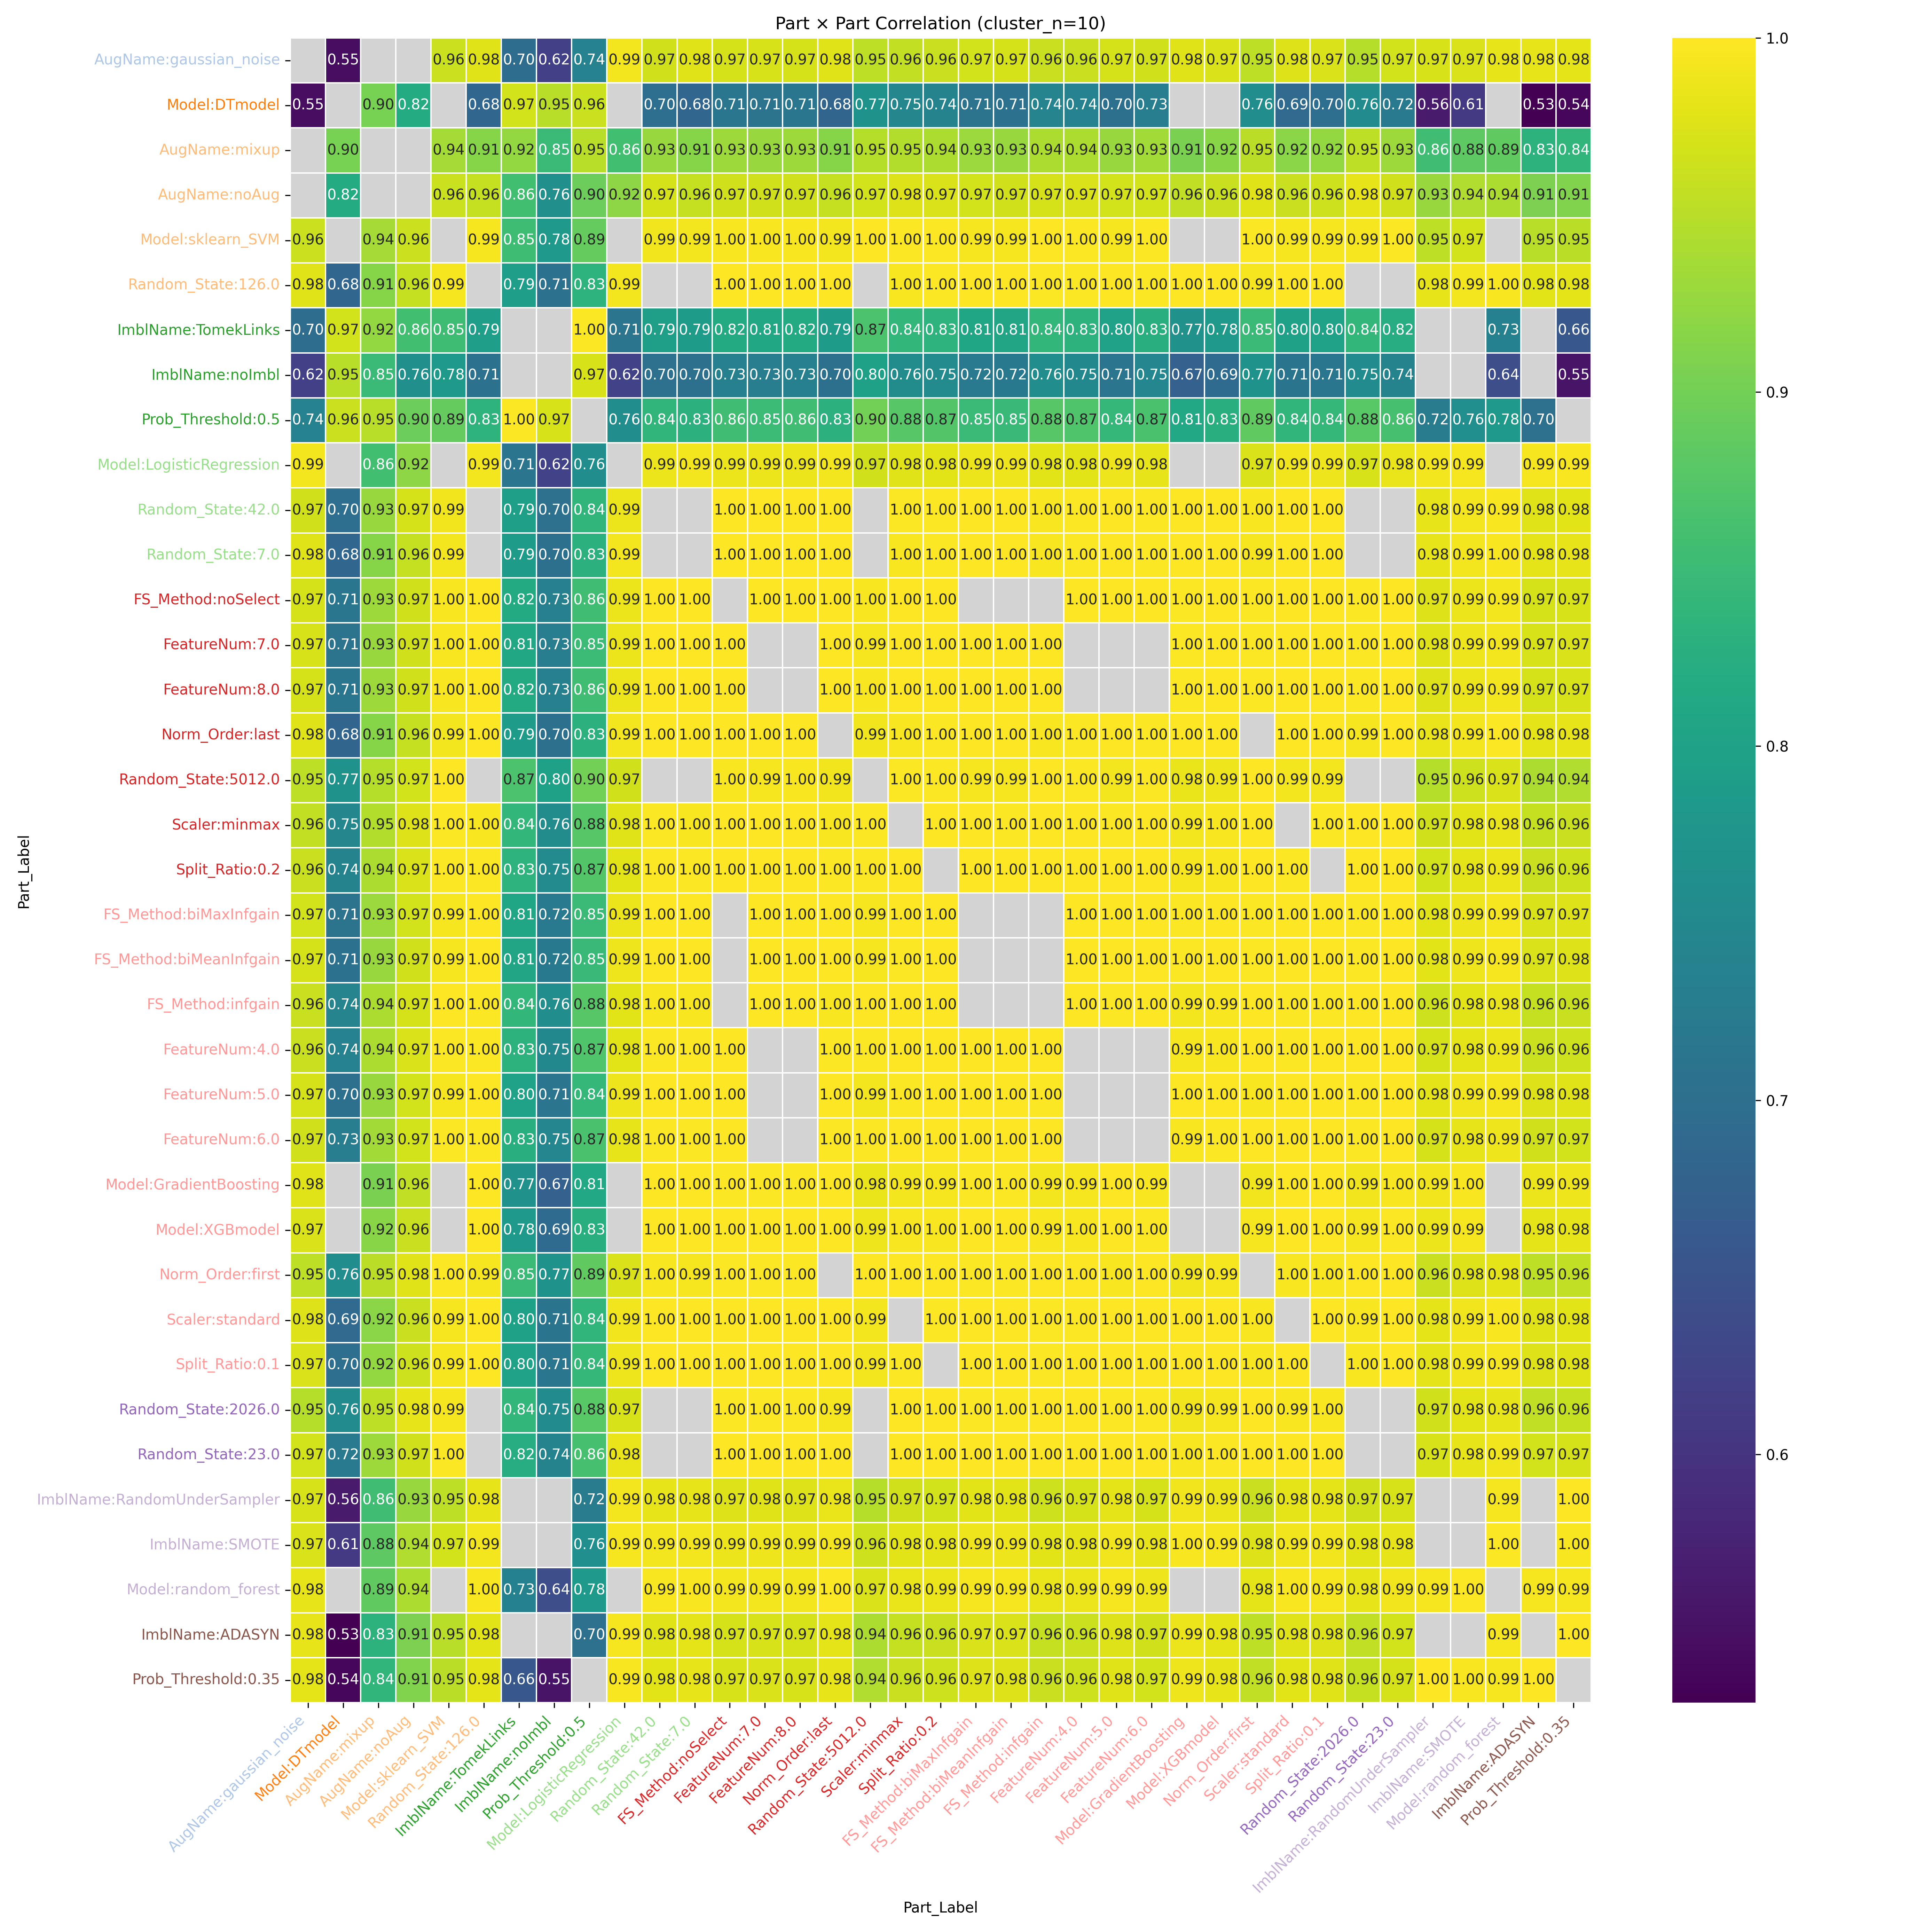

The table this chart was drawn from, first rows:
Part_Label, AugName:gaussian_noise, Model:DTmodel, AugName:mixup, AugName:noAug, Model:sklearn_SVM, Random_State:126.0, ImblName:TomekLinks, ImblName:noImbl, Prob_Threshold:0.5, Model:LogisticRegression, Random_State:42.0, Random_State:7.0, FS_Method:noSelect, FeatureNum:7.0, FeatureNum:8.0, Norm_Order:last, Random_State:5012.0, Scaler:minmax, Split_Ratio:0.2, FS_Method:biMaxInfgain, FS_Method:biMeanInfgain, FS_Method:infgain, FeatureNum:4.0
AugName:gaussian_noise, , 0.5451, , , 0.9617, 0.9773, 0.6956, 0.6183, 0.739, 0.9918, 0.9663, 0.9769, 0.9692, 0.9707, 0.9692, 0.9769, 0.9532, 0.9567, 0.9607, 0.9686, 0.9699, 0.9613, 0.9605
Model:DTmodel, 0.5451, , 0.9031, 0.8181, , 0.6843, 0.9678, 0.9498, 0.9617, , 0.6977, 0.6825, 0.715, 0.7089, 0.715, 0.6816, 0.7702, 0.7469, 0.7394, 0.7085, 0.7054, 0.7429, 0.7379
AugName:mixup, , 0.9031, , , 0.9373, 0.9148, 0.9234, 0.8493, 0.9498, 0.8581, 0.9279, 0.9147, 0.9303, 0.9277, 0.9303, 0.9145, 0.9473, 0.9466, 0.9422, 0.9296, 0.9277, 0.9415, 0.9422
AugName:noAug, , 0.8181, , , 0.9616, 0.9578, 0.857, 0.7647, 0.895, 0.9201, 0.9697, 0.9584, 0.9665, 0.9652, 0.9665, 0.9584, 0.9674, 0.9759, 0.9728, 0.9679, 0.9666, 0.9705, 0.9735
Model:sklearn_SVM, 0.9617, , 0.9373, 0.9616, , 0.993, 0.8543, 0.7828, 0.8884, , 0.9903, 0.9923, 0.9963, 0.9956, 0.9963, 0.992, 0.9994, 0.9971, 0.9975, 0.9944, 0.9944, 0.9986, 0.9971
Random_State:126.0, 0.9773, 0.6843, 0.9148, 0.9578, 0.993, , 0.7911, 0.7055, 0.8332, 0.9917, , , 0.9991, 0.9994, 0.9991, 0.9999, , 0.9959, 0.9969, 0.9992, 0.9994, 0.9964, 0.9971
ImblName:TomekLinks, 0.6956, 0.9678, 0.9234, 0.857, 0.8543, 0.7911, , , 0.9968, 0.7128, 0.7936, 0.7883, 0.8156, 0.8105, 0.8156, 0.7876, 0.8673, 0.8384, 0.8342, 0.8076, 0.8054, 0.8395, 0.8318
ImblName:noImbl, 0.6183, 0.9498, 0.8493, 0.7647, 0.7828, 0.7055, , , 0.9716, 0.6223, 0.703, 0.7017, 0.7324, 0.7266, 0.7324, 0.7007, 0.7962, 0.7568, 0.753, 0.7217, 0.7196, 0.7606, 0.7497
Prob_Threshold:0.5, 0.739, 0.9617, 0.9498, 0.895, 0.8884, 0.8332, 0.9968, 0.9716, , 0.7602, 0.8368, 0.8308, 0.8555, 0.851, 0.8555, 0.8302, 0.9003, 0.8765, 0.8725, 0.8487, 0.8467, 0.8768, 0.8705
Model:LogisticRegression, 0.9918, , 0.8581, 0.9201, , 0.9917, 0.7128, 0.6223, 0.7602, , 0.9868, 0.9921, 0.9854, 0.9867, 0.9854, 0.992, 0.9669, 0.9765, 0.9788, 0.9864, 0.9872, 0.978, 0.9794
Random_State:42.0, 0.9663, 0.6977, 0.9279, 0.9697, 0.9903, , 0.7936, 0.703, 0.8368, 0.9868, , , 0.9985, 0.9988, 0.9985, 0.9988, , 0.9967, 0.9971, 0.9994, 0.9993, 0.9958, 0.9974
Random_State:7.0, 0.9769, 0.6825, 0.9147, 0.9584, 0.9923, , 0.7883, 0.7017, 0.8308, 0.9921, , , 0.9989, 0.9993, 0.9989, 1, , 0.9957, 0.9967, 0.9992, 0.9994, 0.9961, 0.9969
FS_Method:noSelect, 0.9692, 0.715, 0.9303, 0.9665, 0.9963, 0.9991, 0.8156, 0.7324, 0.8555, 0.9854, 0.9985, 0.9989, , 1, 1.0, 0.9989, 0.995, 0.9988, 0.9994, , , , 0.9994
FeatureNum:7.0, 0.9707, 0.7089, 0.9277, 0.9652, 0.9956, 0.9994, 0.8105, 0.7266, 0.851, 0.9867, 0.9988, 0.9993, 1, , , 0.9993, 0.9942, 0.9984, 0.999, 0.9999, 0.9999, 0.9986, 
FeatureNum:8.0, 0.9692, 0.715, 0.9303, 0.9665, 0.9963, 0.9991, 0.8156, 0.7324, 0.8555, 0.9854, 0.9985, 0.9989, 1.0, , , 0.9989, 0.995, 0.9988, 0.9994, 0.9998, 0.9998, 0.9991, 
Norm_Order:last, 0.9769, 0.6816, 0.9145, 0.9584, 0.992, 0.9999, 0.7876, 0.7007, 0.8302, 0.992, 0.9988, 1, 0.9989, 0.9993, 0.9989, , 0.9895, 0.9956, 0.9966, 0.9992, 0.9994, 0.9959, 0.9968
Random_State:5012.0, 0.9532, 0.7702, 0.9473, 0.9674, 0.9994, , 0.8673, 0.7962, 0.9003, 0.9669, , , 0.995, 0.9942, 0.995, 0.9895, , 0.9972, 0.9973, 0.9932, 0.9929, 0.9982, 0.9967
Scaler:minmax, 0.9567, 0.7469, 0.9466, 0.9759, 0.9971, 0.9959, 0.8384, 0.7568, 0.8765, 0.9765, 0.9967, 0.9957, 0.9988, 0.9984, 0.9988, 0.9956, 0.9972, , 0.9999, 0.9984, 0.9982, 0.9997, 0.9999
Split_Ratio:0.2, 0.9607, 0.7394, 0.9422, 0.9728, 0.9975, 0.9969, 0.8342, 0.753, 0.8725, 0.9788, 0.9971, 0.9967, 0.9994, 0.999, 0.9994, 0.9966, 0.9973, 0.9999, , 0.9989, 0.9987, 0.9998, 1
FS_Method:biMaxInfgain, 0.9686, 0.7085, 0.9296, 0.9679, 0.9944, 0.9992, 0.8076, 0.7217, 0.8487, 0.9864, 0.9994, 0.9992, , 0.9999, 0.9998, 0.9992, 0.9932, 0.9984, 0.9989, , , , 0.999
FS_Method:biMeanInfgain, 0.9699, 0.7054, 0.9277, 0.9666, 0.9944, 0.9994, 0.8054, 0.7196, 0.8467, 0.9872, 0.9993, 0.9994, , 0.9999, 0.9998, 0.9994, 0.9929, 0.9982, 0.9987, , , , 0.9989
FS_Method:infgain, 0.9613, 0.7429, 0.9415, 0.9705, 0.9986, 0.9964, 0.8395, 0.7606, 0.8768, 0.978, 0.9958, 0.9961, , 0.9986, 0.9991, 0.9959, 0.9982, 0.9997, 0.9998, , , , 0.9997
FeatureNum:4.0, 0.9605, 0.7379, 0.9422, 0.9735, 0.9971, 0.9971, 0.8318, 0.7497, 0.8705, 0.9794, 0.9974, 0.9969, 0.9994, , , 0.9968, 0.9967, 0.9999, 1, 0.999, 0.9989, 0.9997, 
FeatureNum:5.0, 0.9693, 0.7021, 0.9272, 0.9673, 0.9932, 0.9994, 0.8009, 0.7135, 0.8429, 0.9877, 0.9996, 0.9994, 0.9995, , , 0.9994, 0.9917, 0.9978, 0.9983, 0.9999, 0.9999, 0.9975, 
FeatureNum:6.0, 0.9664, 0.727, 0.9349, 0.9678, 0.9976, 0.9981, 0.8267, 0.7458, 0.8654, 0.9823, 0.9974, 0.9979, 0.9998, , , 0.9978, 0.9968, 0.9993, 0.9998, 0.9993, 0.9992, 0.9997, 
Model:GradientBoosting, 0.9776, , 0.9059, 0.9552, , 0.9988, 0.7659, 0.6745, 0.8109, , 0.9985, 0.999, 0.9965, 0.9972, 0.9965, 0.9992, 0.9836, 0.9921, 0.9933, 0.9976, 0.9978, 0.992, 0.9936
Model:XGBmodel, 0.9737, , 0.9165, 0.9614, , 0.9993, 0.7826, 0.6929, 0.8262, , 0.9995, 0.9994, 0.9982, 0.9987, 0.9982, 0.9996, 0.9876, 0.995, 0.9959, 0.999, 0.9991, 0.9948, 0.9961
Norm_Order:first, 0.9529, 0.7589, 0.951, 0.977, 0.9976, 0.9942, 0.849, 0.7694, 0.8858, 0.9725, 0.995, 0.9939, 0.9979, 0.9973, 0.9979, , 0.9982, 0.9998, 0.9996, 0.9972, 0.9969, 0.9995, 0.9995
Scaler:standard, 0.9753, 0.6915, 0.9189, 0.9603, 0.9937, 0.9999, 0.7968, 0.7115, 0.8384, 0.9902, 0.9988, 0.9999, 0.9994, 0.9997, 0.9994, 0.9999, 0.9916, , 0.9976, 0.9996, 0.9997, 0.9971, 0.9977
Split_Ratio:0.1, 0.9726, 0.6982, 0.9233, 0.9636, 0.994, 0.9998, 0.8006, 0.7149, 0.8422, 0.9889, 0.9992, 0.9997, 0.9997, 0.9998, 0.9997, 0.9997, 0.9922, 0.9975, , 0.9998, 0.9999, 0.9976, 0.9984
Random_State:2026.0, 0.9486, 0.7552, 0.954, 0.9824, 0.9943, , 0.8395, 0.755, 0.8783, 0.9722, , , 0.9973, 0.9968, 0.9973, 0.9937, , 0.9994, 0.9989, 0.9973, 0.9969, 0.9983, 0.999
Random_State:23.0, 0.9684, 0.7217, 0.9319, 0.9662, 0.9974, , 0.8223, 0.7411, 0.8613, 0.9841, , , 0.9999, 0.9997, 0.9999, 0.9982, , 0.9991, 0.9995, 0.9993, 0.9993, 0.9995, 0.9995
ImblName:RandomUnderSampler, 0.9714, 0.563, 0.8564, 0.9275, 0.9535, 0.9822, , , 0.7231, 0.992, 0.983, 0.9834, 0.9749, 0.9766, 0.9749, 0.9836, 0.9478, 0.966, 0.9677, 0.9782, 0.9789, 0.9647, 0.9689
ImblName:SMOTE, 0.9727, 0.6085, 0.8829, 0.9449, 0.9685, 0.9909, , , 0.762, 0.9936, 0.9921, 0.9917, 0.9859, 0.9872, 0.9859, 0.992, 0.9643, 0.9793, 0.9805, 0.9885, 0.9889, 0.978, 0.9815
Model:random_forest, 0.9821, , 0.8855, 0.9424, , 0.9957, 0.7346, 0.6401, 0.7819, , 0.9948, 0.996, 0.9914, 0.9925, 0.9914, 0.9963, 0.9742, 0.9847, 0.9864, 0.993, 0.9934, 0.9847, 0.9868
ImblName:ADASYN, 0.9818, 0.5299, 0.8311, 0.9064, 0.9493, 0.9792, , , 0.7042, 0.9945, 0.977, 0.9801, 0.9701, 0.9721, 0.9701, 0.9804, 0.9421, 0.9587, 0.9613, 0.973, 0.9739, 0.9587, 0.9622
Prob_Threshold:0.35, 0.9811, 0.538, 0.8367, 0.9107, 0.9516, 0.9808, 0.6569, 0.5542, , 0.9949, 0.9789, 0.9817, 0.972, 0.974, 0.972, 0.982, 0.9446, 0.9611, 0.9636, 0.975, 0.9758, 0.9611, 0.9646
